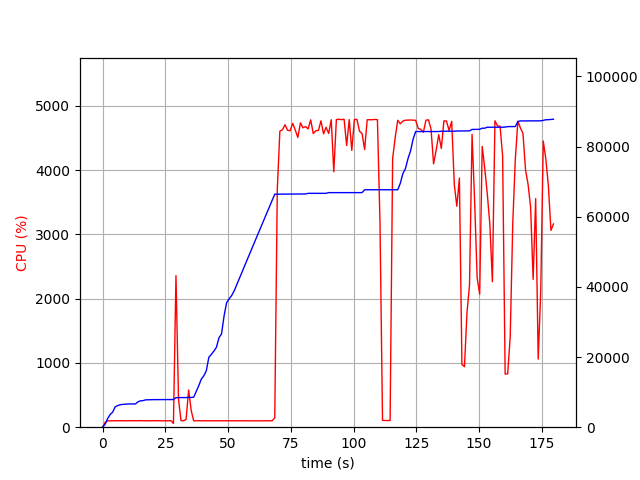

The data file committed next to this chart (first rows):
elapsed_time, nproc, cpu, mem_real, mem_virtual
3.552436828613281e-05, 1, 0.0, 5.473, 2463
1.006, 1, 73.5, 822.9, 1733
2.014, 1, 100.3, 2453, 4997
3.021, 1, 99.2, 3613, 6597
4.029, 1, 100.2, 4279, 6895
5.036, 1, 99.3, 5805, 8687
6.044, 1, 101.2, 6169, 8699
7.052, 1, 100.2, 6401, 8699
8.06, 1, 101.2, 6507, 8827
9.067, 1, 99.3, 6547, 8827
10.07, 1, 99.3, 6619, 8827
11.08, 1, 101.3, 6621, 8827
12.09, 1, 100.3, 6623, 8827
13.1, 1, 100.1, 6627, 8827
14.11, 1, 100.1, 7221, 10875
15.12, 1, 102.1, 7531, 10875
16.13, 1, 101.0, 7571, 10875
17.14, 1, 99.1, 7795, 10875
18.15, 1, 101.0, 7819, 10875
19.16, 1, 99.0, 7853, 10875
20.16, 1, 101.0, 7855, 10875
21.17, 1, 100.1, 7855, 10875
22.18, 1, 101.0, 7863, 10875
23.19, 1, 99.1, 7863, 10875
24.2, 1, 100.1, 7865, 10875
25.21, 1, 100.1, 7865, 10875
26.22, 1, 100.0, 7867, 10875
27.23, 1, 102.9, 7867, 10875
28.24, 2, 58.4, 7882, 14224
29.25, 1, 2358, 8416, 14929
30.26, 1, 436.5, 8437, 14947
31.27, 1, 101.2, 8443, 14947
32.27, 1, 100.2, 8443, 14947
33.28, 1, 120.1, 8447, 14947
34.29, 1, 578.7, 8484, 14947
35.3, 1, 263.7, 8486, 14947
36.3, 1, 99.3, 8558, 14947
37.31, 1, 100.3, 10168, 17699
38.32, 1, 100.2, 11806, 22819
39.33, 1, 99.2, 13674, 23043
40.33, 1, 100.2, 14644, 23059
41.34, 1, 99.2, 16094, 33555
42.35, 1, 100.2, 19938, 33555
43.36, 1, 100.2, 20776, 33575
44.37, 1, 99.0, 21702, 33895
45.38, 1, 100.1, 22798, 33895
46.39, 1, 100.1, 25514, 46567
47.4, 1, 100.0, 26582, 46591
48.41, 1, 100.0, 31698, 67071
49.42, 1, 100.0, 35486, 67071
50.43, 1, 99.0, 36584, 67071
51.44, 1, 100.1, 37538, 67519
52.45, 1, 100.0, 38890, 96219
53.46, 1, 100.0, 40608, 96731
54.47, 1, 100.1, 42332, 96731
55.48, 1, 99.1, 44054, 97403
56.49, 1, 100.0, 45786, 97403
57.5, 1, 100.0, 47516, 98171
58.5, 1, 100.1, 49244, 98211
59.51, 1, 99.0, 50972, 99107
... 118 more rows
